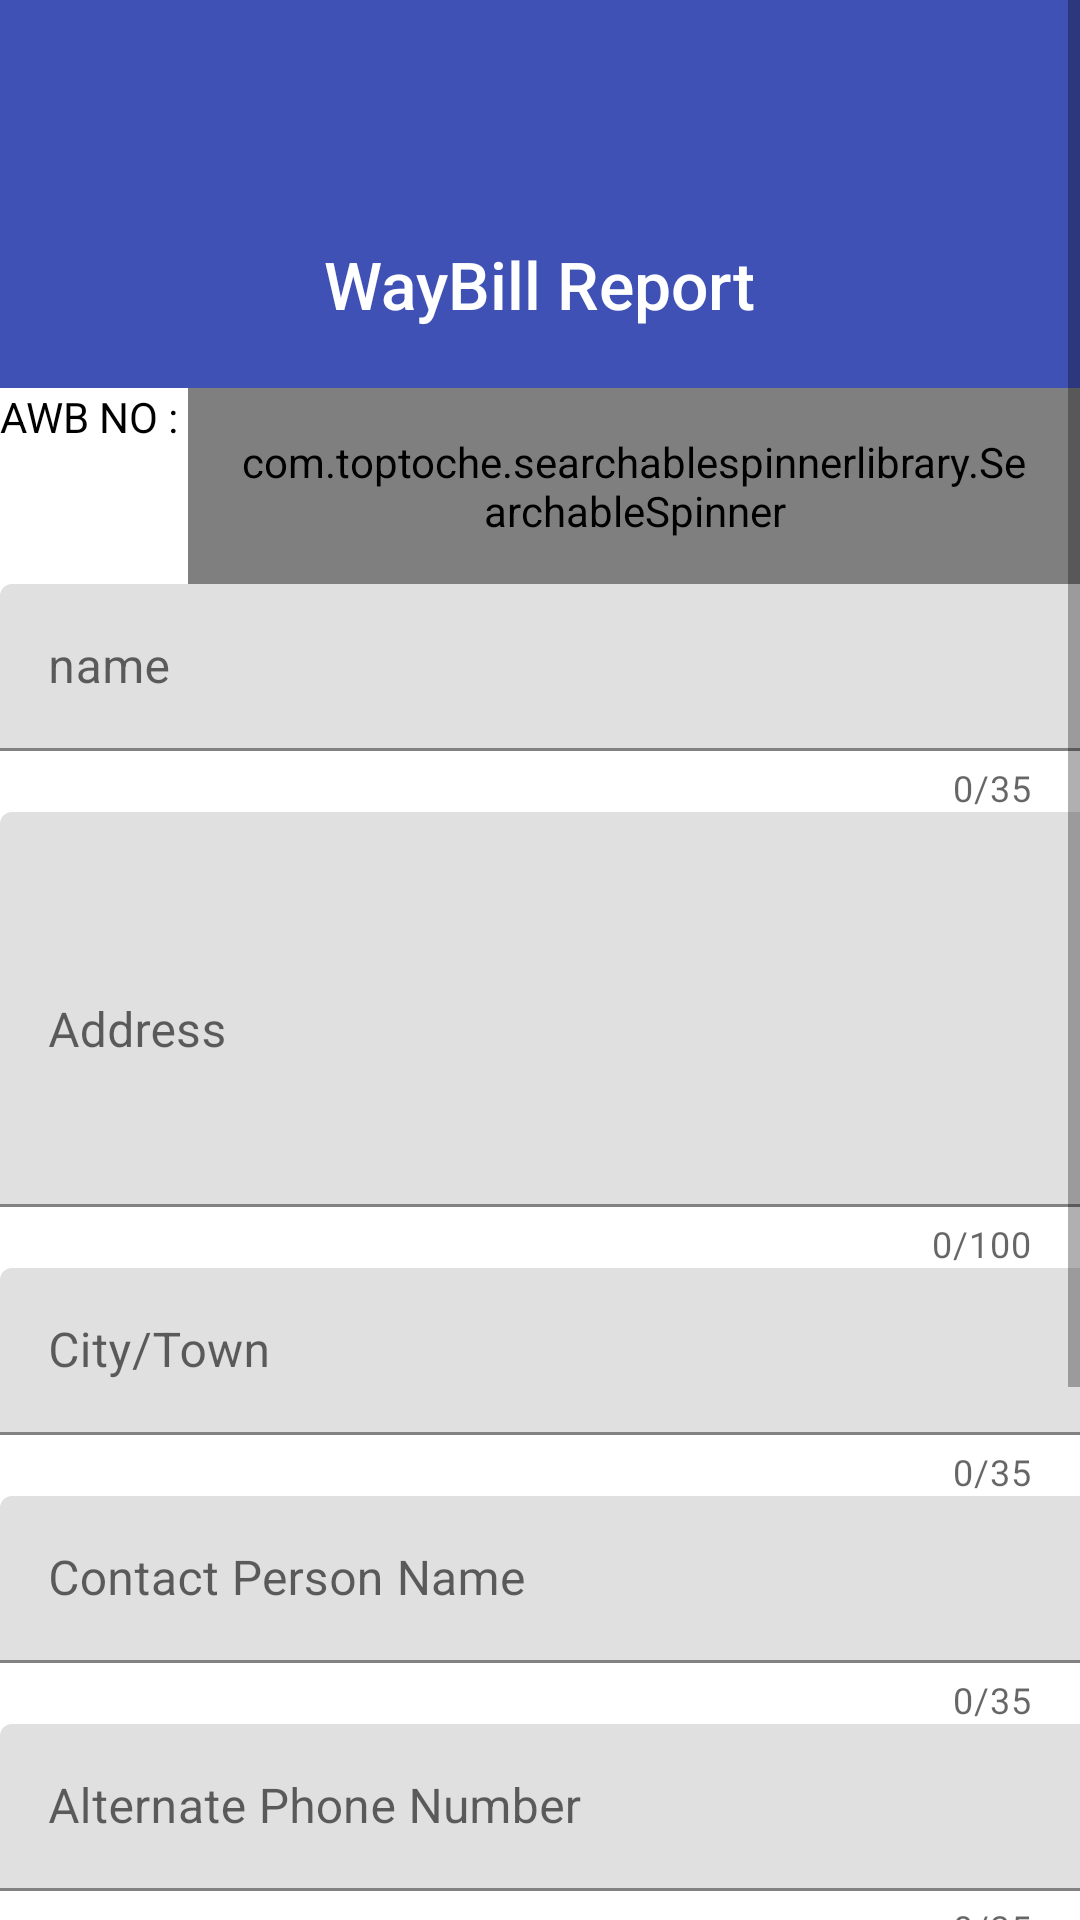

This screen was rendered from an Android layout file. Write that file and the resources it references.
<!-- AndroidManifest.xml: application theme Theme.Antron_Express -->
<!-- res/layout/activity_main_report.xml -->
<?xml version="1.0" encoding="utf-8"?>
<ScrollView xmlns:android="http://schemas.android.com/apk/res/android"
    xmlns:app="http://schemas.android.com/apk/res-auto"
    xmlns:tools="http://schemas.android.com/tools"
    android:layout_height="wrap_content"
    android:layout_width="wrap_content"
    android:background="#ffffff ">



    <LinearLayout
        android:layout_width="wrap_content"
        android:layout_height="wrap_content"
        android:orientation="vertical"
        tools:context=".MainActivity_Report"
        >



        <LinearLayout
            android:id="@+id/linearLayout1"
            android:layout_width="match_parent"
            android:layout_height="wrap_content"
            android:background="@color/colorPrimary"
            android:gravity="center"
            android:orientation="vertical">

            <ImageView
                android:layout_width="50dp"
                android:layout_height="50dp"
                android:layout_marginTop="20dp"
                android:padding="10dp"
                app:tint="@color/white" />

            <TextView
                android:layout_width="wrap_content"
                android:layout_height="wrap_content"
                android:layout_marginTop="10dp"
                android:layout_marginBottom="20dp"
                android:fontFamily="sans-serif-medium"
                android:text="WayBill Report"
                android:textColor="@color/white"
                android:textSize="22sp" />

        </LinearLayout>







        <LinearLayout
            android:layout_width="wrap_content"
            android:layout_height="wrap_content"
            android:orientation="horizontal">
            <TextView
                android:layout_width="wrap_content"
                android:layout_height="wrap_content"
                android:textColor="#000000"
                android:text="AWB NO : "/>
            <com.toptoche.searchablespinnerlibrary.SearchableSpinner
                android:id="@+id/spin_re"
                android:layout_width="wrap_content"
                android:layout_height="wrap_content"
                android:padding="15dp"
                />



        </LinearLayout>

        <com.google.android.material.textfield.TextInputLayout

            android:layout_width="wrap_content"
            android:layout_height="wrap_content"
            app:counterEnabled="true"
            app:counterMaxLength="35">

            <com.google.android.material.textfield.TextInputEditText
                android:id="@+id/name"
                android:layout_width="390dp"
                android:layout_height="wrap_content"
                android:hint="name"

                android:inputType="text"/>
        </com.google.android.material.textfield.TextInputLayout>

        <com.google.android.material.textfield.TextInputLayout
            android:layout_width="wrap_content"
            android:layout_height="wrap_content"
            app:counterEnabled="true"
            app:counterMaxLength="100">


            <EditText
                android:id="@+id/address_se"
                android:layout_width="390dp"
                android:layout_height="wrap_content"
                android:layout_weight="1"
                android:ems="10"
                android:hint="Address"
                android:inputType="textMultiLine"
                android:lines="8"
                android:maxLines="8"
                android:minLines="5"

                android:scrollbars="vertical"
                android:textAlignment="textStart" />


        </com.google.android.material.textfield.TextInputLayout>

        <com.google.android.material.textfield.TextInputLayout

            android:layout_width="wrap_content"
            android:layout_height="wrap_content"
            app:counterEnabled="true"
            app:counterMaxLength="35">

            <com.google.android.material.textfield.TextInputEditText
                android:id="@+id/city_town"
                android:layout_width="390dp"
                android:layout_height="wrap_content"
                android:hint="City/Town"

                android:inputType="text"/>
        </com.google.android.material.textfield.TextInputLayout>

        <com.google.android.material.textfield.TextInputLayout
            android:layout_width="wrap_content"
            android:layout_height="wrap_content"
            app:counterEnabled="true"
            android:background="@color/white"
            android:visibility="gone"
            app:counterMaxLength="35">


            <com.google.android.material.textfield.TextInputEditText
                android:id="@+id/state_se"
                android:layout_width="390dp"
                android:layout_height="wrap_content"
                android:hint="Country"

                android:inputType="text"/>


        </com.google.android.material.textfield.TextInputLayout>

        <com.google.android.material.textfield.TextInputLayout
            android:layout_width="wrap_content"
            android:layout_height="wrap_content"
            app:counterEnabled="true"
            app:counterMaxLength="35">

            <com.google.android.material.textfield.TextInputEditText
                android:id="@+id/contact_nam1"
                android:layout_width="390dp"
                android:layout_height="wrap_content"
                android:hint="Contact Person Name"

                android:inputType="text"/>


        </com.google.android.material.textfield.TextInputLayout>

        <com.google.android.material.textfield.TextInputLayout
            android:layout_width="wrap_content"
            android:layout_height="wrap_content"
            app:counterEnabled="true"
            app:counterMaxLength="35">


            <com.google.android.material.textfield.TextInputEditText
                android:id="@+id/contact_num1"
                android:layout_width="390dp"
                android:layout_height="wrap_content"

                android:hint="Alternate Phone Number"
                android:inputType="text" />


        </com.google.android.material.textfield.TextInputLayout>


        <com.google.android.material.textfield.TextInputLayout
            android:layout_width="wrap_content"
            android:layout_height="wrap_content"
            app:counterEnabled="true"
            app:counterMaxLength="35">

            <com.google.android.material.textfield.TextInputEditText
                android:id="@+id/weight"
                android:layout_width="390dp"
                android:layout_height="wrap_content"
                android:hint="Weight"

                android:inputType="text" />


        </com.google.android.material.textfield.TextInputLayout>












        <com.google.android.material.textfield.TextInputLayout
            android:layout_width="wrap_content"
            android:layout_height="wrap_content"
            app:counterEnabled="true"
            app:counterMaxLength="35">


            <com.google.android.material.textfield.TextInputEditText
                android:id="@+id/ctns"
                android:layout_width="390dp"
                android:layout_height="wrap_content"
                android:hint="Number of boxs/Ctns"

                android:inputType="text"/>


        </com.google.android.material.textfield.TextInputLayout>

        <ImageView
            android:layout_width="wrap_content"
            android:layout_height="wrap_content"
            android:id="@+id/imageview"
            android:layout_gravity="center"
            android:layout_marginTop="35dp"
            />

        <Button
            android:layout_width="match_parent"
            android:layout_height="wrap_content"
            android:text="Save"
            android:id="@+id/create"
            android:layout_below="@+id/editText3"
            android:layout_centerHorizontal="true" />


    </LinearLayout>


</ScrollView>
<!-- resources referenced by this layout -->
<resources>
  <color name="colorPrimary">#3F51B5</color>
  <color name="white">#FFFFFFFF</color>
  <style name="Theme.Antron_Express" parent="Theme.MaterialComponents.DayNight.DarkActionBar">
          
          <item name="colorPrimary">@color/purple_500</item>
          <item name="colorPrimaryVariant">@color/purple_700</item>
          <item name="colorOnPrimary">@color/white</item>
          
          <item name="colorSecondary">@color/teal_200</item>
          <item name="colorSecondaryVariant">@color/teal_700</item>
          <item name="colorOnSecondary">@color/black</item>
          
          <item name="android:statusBarColor" tools:targetApi="l">?attr/colorPrimaryVariant</item>
          
      </style>
  <color name="purple_500">#FF6200EE</color>
  <color name="purple_700">#FF3700B3</color>
  <color name="teal_200">#FF03DAC5</color>
  <color name="teal_700">#FF018786</color>
  <color name="black">#FF000000</color>
</resources>
